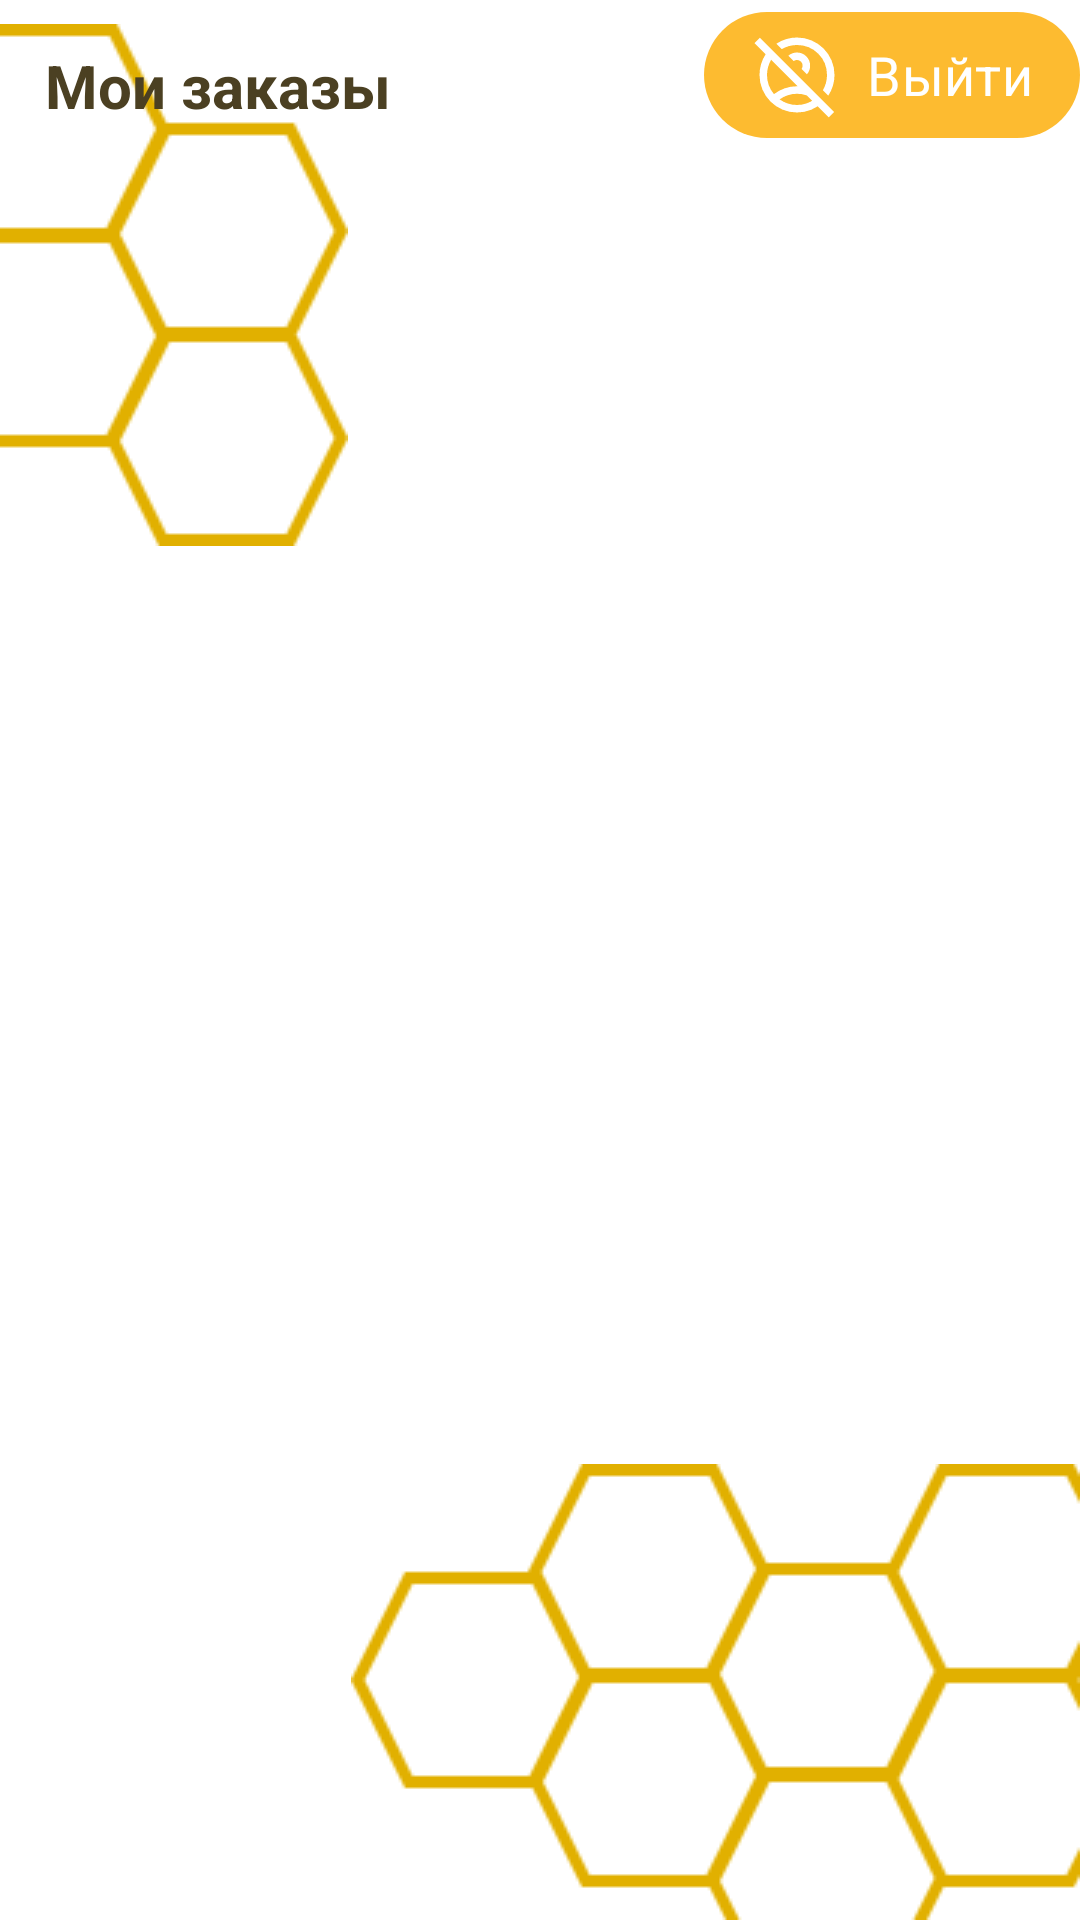

Write the Android layout XML for this screen, with the resource values it uses.
<!-- AndroidManifest.xml: application theme Base.Theme.WellHoney -->
<!-- res/layout/activity_profile.xml -->
<?xml version="1.0" encoding="utf-8"?>
<androidx.constraintlayout.widget.ConstraintLayout xmlns:android="http://schemas.android.com/apk/res/android"
    xmlns:app="http://schemas.android.com/apk/res-auto"
    xmlns:tools="http://schemas.android.com/tools"
    android:layout_width="match_parent"
    android:layout_height="match_parent"
    android:background="@android:color/white"
    android:fitsSystemWindows="true">

    <ImageView
        android:id="@+id/hexTopLeft"
        android:layout_width="wrap_content"
        android:layout_height="wrap_content"
        android:layout_marginTop="8dp"
        android:src="@drawable/ic_hex_pattern_top"
        app:layout_constraintStart_toStartOf="parent"
        app:layout_constraintTop_toTopOf="parent" />

    <ImageView
        android:id="@+id/hexBottomRight"
        android:layout_width="wrap_content"
        android:layout_height="wrap_content"
        android:src="@drawable/ic_hex_pattern_bottom"
        app:layout_constraintBottom_toBottomOf="parent"
        app:layout_constraintEnd_toEndOf="parent" />

    <com.google.android.material.button.MaterialButton
        android:id="@+id/buttonLogout"
        android:layout_width="wrap_content"
        android:layout_height="wrap_content"
        android:paddingHorizontal="16dp"
        android:text="@string/logout"
        android:textSize="18sp"
        android:textColor="@color/white"
        app:iconSize="30dp"
        app:backgroundTint="@color/light_orange"
        app:cornerRadius="25dp"
        app:icon="@drawable/ic_logout"
        app:layout_constraintEnd_toEndOf="parent"
        app:layout_constraintTop_toTopOf="parent" />

    <TextView
        android:id="@+id/tvOrdersTitle"
        android:layout_width="wrap_content"
        android:layout_height="wrap_content"
        android:padding="15dp"
        android:text="Мои заказы"
        android:textSize="20sp"
        android:textStyle="bold"
        app:layout_constraintStart_toStartOf="parent"
        app:layout_constraintTop_toTopOf="parent" />

    <androidx.recyclerview.widget.RecyclerView
        android:id="@+id/rvOrders"
        android:layout_width="match_parent"
        android:layout_height="0dp"
        android:clipToPadding="false"
        android:padding="8dp"
        app:layout_constraintBottom_toBottomOf="parent"
        app:layout_constraintEnd_toEndOf="parent"
        app:layout_constraintStart_toStartOf="parent"
        app:layout_constraintTop_toBottomOf="@+id/tvOrdersTitle"
        tools:listitem="@layout/item_order" />
</androidx.constraintlayout.widget.ConstraintLayout>
<!-- res/layout/item_order.xml (included above) -->
<?xml version="1.0" encoding="utf-8"?>
<LinearLayout xmlns:android="http://schemas.android.com/apk/res/android"
    android:layout_width="match_parent"
    android:layout_height="wrap_content"
    android:orientation="vertical"
    android:background="@android:color/white"
    android:padding="12dp"
    android:layout_marginBottom="8dp"
    android:elevation="2dp">

    <TextView
        android:id="@+id/tvOrderNumber"
        android:layout_width="wrap_content"
        android:layout_height="wrap_content"
        android:text="Заказ #12345"
        android:textStyle="bold"
        android:textSize="16sp" />

    <TextView
        android:id="@+id/tvOrderDate"
        android:layout_width="wrap_content"
        android:layout_height="wrap_content"
        android:text="Дата: 01.01.2025"
        android:textSize="14sp"
        android:layout_marginTop="4dp" />

    <TextView
        android:id="@+id/tvItemsCount"
        android:layout_width="wrap_content"
        android:layout_height="wrap_content"
        android:text="Кол-во: 0"
        android:textSize="14sp"
        android:layout_marginTop="4dp" />

    <TextView
        android:id="@+id/tvOrderTotal"
        android:layout_width="wrap_content"
        android:layout_height="wrap_content"
        android:text="Итого: 1500 ₽"
        android:textSize="14sp"
        android:layout_marginTop="4dp"
        android:textStyle="bold" />


</LinearLayout>
<!-- resources referenced by this layout -->
<resources>
  <color name="light_orange">#FDBB30</color>
  <color name="white">#FFFFFFFF</color>
  <!-- drawable ic_hex_pattern_bottom: png bitmap (drawable, 2272 bytes) -->
  <!-- drawable ic_hex_pattern_top: png bitmap (drawable, 1470 bytes) -->
  <!-- drawable ic_logout (drawable) -->
  <vector xmlns:android="http://schemas.android.com/apk/res/android" android:height="45dp" android:tint="#FDBB30" android:viewportHeight="960" android:viewportWidth="960" android:width="45dp">
        
      <path android:fillColor="@android:color/white" android:pathData="M538,422L538,422Q538,422 538,422Q538,422 538,422Q538,422 538,422Q538,422 538,422Q538,422 538,422Q538,422 538,422ZM424,536Q424,536 424,536Q424,536 424,536L424,536Q424,536 424,536Q424,536 424,536Q424,536 424,536Q424,536 424,536ZM480,800Q531,800 578,784.5Q625,769 666,740Q625,711 578,695.5Q531,680 480,680Q429,680 382,695.5Q335,711 294,740Q335,769 382,784.5Q429,800 480,800ZM586,472L529,415Q534,407 537,398Q540,389 540,380Q540,355 522.5,337.5Q505,320 480,320Q471,320 462,323Q453,326 445,331L388,274Q407,257 430.5,248.5Q454,240 480,240Q538,240 579,281Q620,322 620,380Q620,406 611.5,429.5Q603,453 586,472ZM814,700L756,642Q778,605 789,564Q800,523 800,480Q800,346 707,253Q614,160 480,160Q437,160 396,171Q355,182 318,204L260,146Q309,114 365,97Q421,80 480,80Q563,80 636,111.5Q709,143 763,197Q817,251 848.5,324Q880,397 880,480Q880,539 863,595Q846,651 814,700ZM480,880Q397,880 324,848.5Q251,817 197,763Q143,709 111.5,636Q80,563 80,480Q80,421 96.5,365Q113,309 145,259L27,140L84,83L876,875L819,932L204,318Q182,355 171,396Q160,437 160,480Q160,537 179,589Q198,641 234,684Q288,643 350.5,621.5Q413,600 480,600Q518,600 556,608Q594,616 630,630L763,763Q706,820 633,850Q560,880 480,880Z"/>
      
  </vector>
  <string name="logout">Выйти</string>
  <style name="Base.Theme.WellHoney" parent="Theme.Material3.DayNight.NoActionBar">
          <item name="android:statusBarColor">@android:color/transparent</item>
          <item name="android:windowLightStatusBar">true</item>
          <item name="fontFamily">@font/kelly_slab</item>
          <item name="android:textColor">@color/light_brown</item>
      </style>
  <color name="light_brown">#4B4022</color>
</resources>
